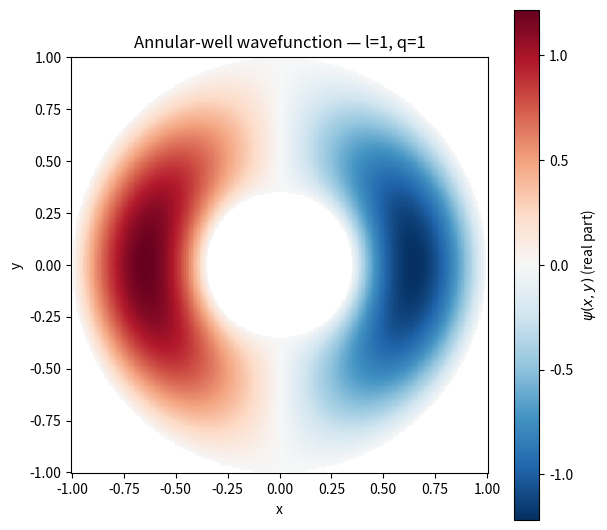
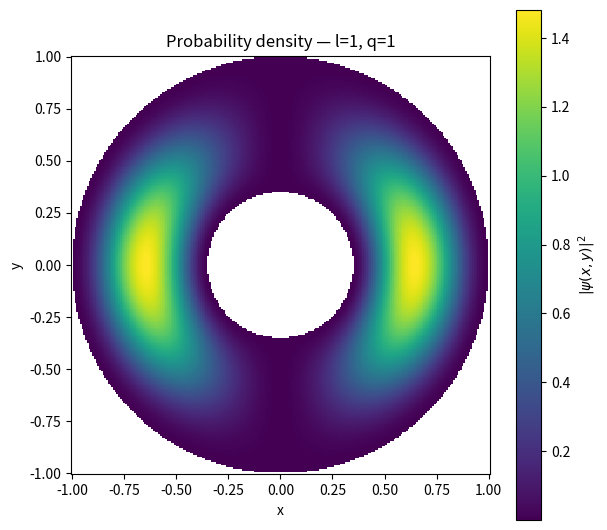
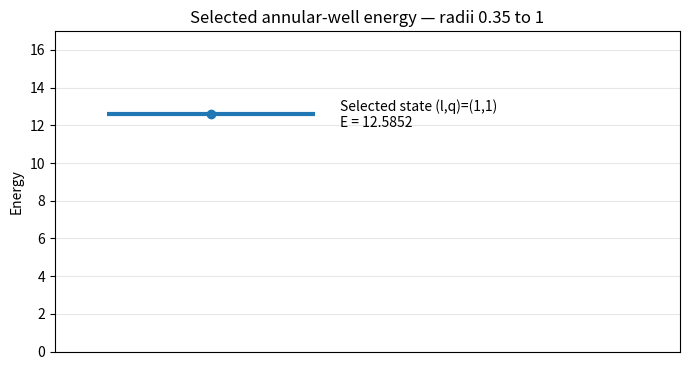

These figures' Python source, in order:
"""Visualize a particle in a two-dimensional, infinitely deep annular well.

The particle is confined to r_inner < r < r_outer. The wavefunction is
separated into angular modes exp(i*l*theta) and radial Bessel solutions.
Dirichlet boundary conditions (psi=0) are imposed at both circular walls.

Requires numpy, scipy, and matplotlib. Run this file directly for an example.
"""
from __future__ import annotations

from pathlib import Path
from functools import lru_cache
import math

import matplotlib
matplotlib.use("Agg")
import matplotlib.pyplot as plt
import numpy as np
from scipy.optimize import brentq
from scipy.special import jv, yv


DEFAULT_GRID = 240


def validate_inputs(r_inner: float, r_outer: float, angular_momentum: int,
                    radial_index: int) -> tuple[float, float, int, int]:
    """Validate radii and mode indices (both indices start at 1/0)."""
    try:
        inner, outer = float(r_inner), float(r_outer)
    except (TypeError, ValueError) as exc:
        raise ValueError("Radii must be positive finite numbers.") from exc
    if not math.isfinite(inner) or not math.isfinite(outer) or inner <= 0 or outer <= inner:
        raise ValueError("Choose finite radii with 0 < r_inner < r_outer.")
    for name, value, minimum in (("angular_momentum", angular_momentum, 0),
                                 ("radial_index", radial_index, 1)):
        if isinstance(value, bool) or not isinstance(value, (int, np.integer)) or value < minimum:
            raise ValueError(f"{name} must be an integer >= {minimum}.")
    return inner, outer, int(angular_momentum), int(radial_index)


def _radial_boundary_function(order: int, inner: float, outer: float, k: float) -> float:
    """Determinant for a Bessel combination that vanishes at both walls."""
    return float(jv(order, k * inner) * yv(order, k * outer)
                 - yv(order, k * inner) * jv(order, k * outer))


@lru_cache(maxsize=256)
def _cached_radial_wavenumber(inner: float, outer: float, order: int, index: int) -> float:
    """Cached numerical root search for repeated wavefunction and energy calls."""
    width = outer - inner
    k_max = (index + order + 12) * math.pi / width
    samples = np.linspace(1e-8 / outer, k_max, max(12000, 2000 * (index + order + 1)))
    vals = np.array([_radial_boundary_function(order, inner, outer, k) for k in samples])
    brackets = np.flatnonzero(vals[:-1] * vals[1:] < 0)
    if len(brackets) < index:
        raise RuntimeError("Could not bracket the requested radial eigenvalue.")
    lo, hi = samples[brackets[index - 1]], samples[brackets[index - 1] + 1]
    function = lambda k: _radial_boundary_function(order, inner, outer, k)
    return float(brentq(function, lo, hi, xtol=1e-12, rtol=1e-12))


def radial_wavenumber(r_inner: float, r_outer: float, angular_momentum: int,
                      radial_index: int) -> float:
    """Find the requested positive radial eigenvalue k in inverse length units."""
    inner, outer, order, index = validate_inputs(
        r_inner, r_outer, angular_momentum, radial_index
    )
    # Scan densely, bracket each sign-changing root, and cache the result.
    return _cached_radial_wavenumber(inner, outer, order, index)


def _radial_shape(r: np.ndarray, inner: float, k: float, order: int) -> np.ndarray:
    """Unnormalized radial solution, zero at r_inner and at the outer wall."""
    return (jv(order, k * r) * yv(order, k * inner)
            - yv(order, k * r) * jv(order, k * inner))


def _normalization_coefficient(inner: float, outer: float, k: float,
                               order: int, component: str) -> float:
    """Return the radial coefficient for a unit-normalized 2D eigenstate."""
    # Gauss-Legendre quadrature accurately integrates the oscillatory radial
    # factor, including the polar Jacobian r. The angular factor is normalized
    # separately: integral cos(l theta)^2 dtheta = pi for l>0, or 2*pi for l=0.
    nodes, weights = np.polynomial.legendre.leggauss(256)
    radii = (outer - inner) * (nodes + 1.0) / 2.0 + inner
    radial_weights = weights * (outer - inner) / 2.0
    raw = _radial_shape(radii, inner, k, order)
    radial_integral = float(np.sum(np.abs(raw) ** 2 * radii * radial_weights))
    angular_integral = 2.0 * math.pi if order == 0 or component == "complex" else math.pi
    return 1.0 / math.sqrt(radial_integral * angular_integral)


def wavefunction(r_inner: float, r_outer: float, angular_momentum: int,
                 radial_index: int, r: np.ndarray, theta: np.ndarray,
                 component: str = "real") -> np.ndarray:
    """Evaluate a normalized eigenstate on polar-coordinate arrays.

    component can be 'real', 'imag', or 'complex'. A nonzero angular mode has
    two degenerate real states proportional to cos(l*theta) and sin(l*theta);
    'real' selects the cosine member, while 'imag' selects the sine member.
    """
    inner, outer, order, index = validate_inputs(
        r_inner, r_outer, angular_momentum, radial_index
    )
    component = component.lower()
    if component not in ("real", "imag", "complex"):
        raise ValueError("component must be 'real', 'imag', or 'complex'.")
    if order == 0 and component == "imag":
        raise ValueError("The l=0 state has no sine angular member.")
    k = radial_wavenumber(inner, outer, order, index)
    radial = _radial_shape(np.asarray(r, dtype=float), inner, k, order)
    coefficient = _normalization_coefficient(inner, outer, k, order, component)
    if order == 0:
        angular = np.ones_like(np.asarray(theta, dtype=float))
    elif component == "complex":
        angular = np.exp(1j * order * np.asarray(theta, dtype=float))
    else:
        trig = np.sin if component == "imag" else np.cos
        angular = trig(order * np.asarray(theta, dtype=float))
    return coefficient * radial * angular


def energy(r_inner: float, r_outer: float, angular_momentum: int,
           radial_index: int, mass: float = 1.0, hbar: float = 1.0) -> float:
    """Return E = hbar^2 k^2/(2 mass), in the units supplied by the caller."""
    inner, outer, order, index = validate_inputs(
        r_inner, r_outer, angular_momentum, radial_index
    )
    if not math.isfinite(mass) or mass <= 0 or not math.isfinite(hbar) or hbar <= 0:
        raise ValueError("mass and hbar must be positive finite numbers.")
    k = radial_wavenumber(inner, outer, order, index)
    return hbar * hbar * k * k / (2.0 * mass)


def _polar_grid(r_inner: float, r_outer: float, divisions: int):
    if divisions < 20:
        raise ValueError("divisions must be at least 20.")
    x = np.linspace(-r_outer, r_outer, divisions)
    y = np.linspace(-r_outer, r_outer, divisions)
    xx, yy = np.meshgrid(x, y)
    rr = np.hypot(xx, yy)
    theta = np.arctan2(yy, xx)
    mask = (rr < r_inner) | (rr > r_outer)
    return xx, yy, rr, theta, mask


def run_annulus(r_inner: float, r_outer: float, angular_momentum: int,
                radial_index: int, output_dir: str | Path = "generated_plots",
                divisions: int = DEFAULT_GRID, mass: float = 1.0,
                hbar: float = 1.0) -> dict:
    """Create wavefunction, probability, and energy plots and return metadata."""
    inner, outer, order, index = validate_inputs(
        r_inner, r_outer, angular_momentum, radial_index
    )
    xx, yy, rr, theta, mask = _polar_grid(inner, outer, divisions)
    psi = wavefunction(inner, outer, order, index, rr, theta, "real")
    probability_density = np.abs(psi) ** 2
    psi_plot = np.ma.array(np.real(psi), mask=mask)
    prob_plot = np.ma.array(probability_density, mask=mask)
    output = Path(output_dir)
    output.mkdir(parents=True, exist_ok=True)
    stem = f"l{order}_q{index}"

    fig, ax = plt.subplots(figsize=(6.2, 5.6))
    limit = max(float(np.max(np.abs(psi_plot.compressed()))), 1e-12)
    artist = ax.pcolormesh(xx, yy, psi_plot, shading="auto", cmap="RdBu_r",
                           vmin=-limit, vmax=limit)
    fig.colorbar(artist, ax=ax, label=r"$\psi(x,y)$ (real part)")
    ax.set_title(f"Annular-well wavefunction — l={order}, q={index}")
    ax.set_aspect("equal"); ax.set_xlabel("x"); ax.set_ylabel("y")
    fig.tight_layout()
    psi_path = output / f"wavefunction_{stem}_cos.png"
    fig.savefig(psi_path, dpi=160, bbox_inches="tight"); plt.close(fig)

    fig, ax = plt.subplots(figsize=(6.2, 5.6))
    artist = ax.pcolormesh(xx, yy, prob_plot, shading="auto", cmap="viridis")
    fig.colorbar(artist, ax=ax, label=r"$|\psi(x,y)|^2$")
    ax.set_title(f"Probability density — l={order}, q={index}")
    ax.set_aspect("equal"); ax.set_xlabel("x"); ax.set_ylabel("y")
    fig.tight_layout()
    prob_path = output / f"probability_density_{stem}_cos.png"
    fig.savefig(prob_path, dpi=160, bbox_inches="tight"); plt.close(fig)

    k = radial_wavenumber(inner, outer, order, index)
    e = energy(inner, outer, order, index, mass, hbar)
    normalization_constant = _normalization_coefficient(inner, outer, k, order, "real")
    radial_equation = (
        f"{normalization_constant:.12g} * [J_{order}({k:.12g}*r) "
        f"* Y_{order}({k*inner:.12g}) - Y_{order}({k:.12g}*r) "
        f"* J_{order}({k*inner:.12g})]"
    )
    angular_equation = "1" if order == 0 else f"cos({order}*theta)"
    normalized_equation = f"psi(r,theta) = ({radial_equation}) * {angular_equation}"
    fig, ax = plt.subplots(figsize=(7.0, 3.8))
    level = e
    ax.hlines(level, 0.15, 0.75, linewidth=3)
    ax.plot([0.45], [level], marker="o", markersize=6)
    ax.text(0.82, level, f"Selected state (l,q)=({order},{index})\nE = {e:.6g}",
            va="center", ha="left")
    ax.set_xlim(0, 1.8); ax.set_ylim(0, max(1.0, level * 1.35))
    ax.set_xticks([]); ax.set_ylabel("Energy")
    ax.set_title(f"Selected annular-well energy — radii {inner:g} to {outer:g}")
    ax.grid(axis="y", alpha=0.3); fig.tight_layout()
    energy_path = output / f"energy_level_{stem}.png"
    fig.savefig(energy_path, dpi=160, bbox_inches="tight"); plt.close(fig)

    # Return plain nested lists so the result can be serialized to JSON and
    # passed directly through a UI/API boundary without NumPy-specific types.
    wavefunction_data = np.where(mask, 0.0, np.real(psi)).tolist()
    probability_data = np.where(mask, 0.0, probability_density).tolist()
    coordinate_x = xx.tolist()
    coordinate_y = yy.tolist()
    energy_levels = [{
        "angular_momentum_l": order,
        "radial_index_q": index,
        "radial_wavenumber_k": k,
        "energy": e,
        "degeneracy": 1 if order == 0 else 2,
    }]
    return {
        "shape": "annulus",
        "inputs": {"r_inner": inner, "r_outer": outer,
                   "angular_momentum_l": order, "radial_index_q": index,
                   "mass": mass, "hbar": hbar},
        "boundary_condition": "psi(r_inner)=psi(r_outer)=0",
        "radial_solution": "A*[J_l(k*r)*Y_l(k*r_inner)-Y_l(k*r)*J_l(k*r_inner)]",
        "normalization_constant_A": normalization_constant,
        "normalized_wavefunction_equation": normalized_equation,
        "radial_wavenumber_k": k,
        "energy_expression": "E = hbar^2*k^2/(2*mass)",
        "energy": e,
        "energy_levels": energy_levels,
        "angular_degeneracy": 1 if order == 0 else 2,
        "normalization": "integral_annulus |psi|^2 dA = 1",
        "wavefunction": {
            "representation": "real cosine angular state",
            "x": coordinate_x,
            "y": coordinate_y,
            "values": wavefunction_data,
        },
        "probability_density": {
            "definition": "|psi|^2",
            "x": coordinate_x,
            "y": coordinate_y,
            "values": probability_data,
        },
        "plot_grid": {
            "x": xx[0, :].tolist(),
            "y": yy[:, 0].tolist(),
            "annulus_mask": mask.tolist(),
            "outside_region_value": 0.0,
        },
        "plots": {"wavefunction": str(psi_path.resolve()),
                  "probability_density": str(prob_path.resolve()),
                  "energy_level": str(energy_path.resolve())},
    }


def boundary_residual(r_inner: float, r_outer: float, angular_momentum: int,
                      radial_index: int, samples: int = 16) -> float:
    """Return the largest absolute wavefunction value sampled on either wall."""
    inner, outer, order, index = validate_inputs(
        r_inner, r_outer, angular_momentum, radial_index
    )
    if isinstance(samples, bool) or not isinstance(samples, (int, np.integer)) or samples < 2:
        raise ValueError("samples must be an integer of at least 2.")
    theta = np.linspace(0.0, 2.0 * math.pi, int(samples), endpoint=False)
    inner_values = wavefunction(inner, outer, order, index,
                                np.full_like(theta, inner), theta)
    outer_values = wavefunction(inner, outer, order, index,
                                np.full_like(theta, outer), theta)
    return float(max(np.max(np.abs(inner_values)), np.max(np.abs(outer_values))))


if __name__ == "__main__":
    result = run_annulus(r_inner=0.35, r_outer=1.0,
                         angular_momentum=1, radial_index=1)
    for key, value in result.items():
        print(f"{key}: {value}")
